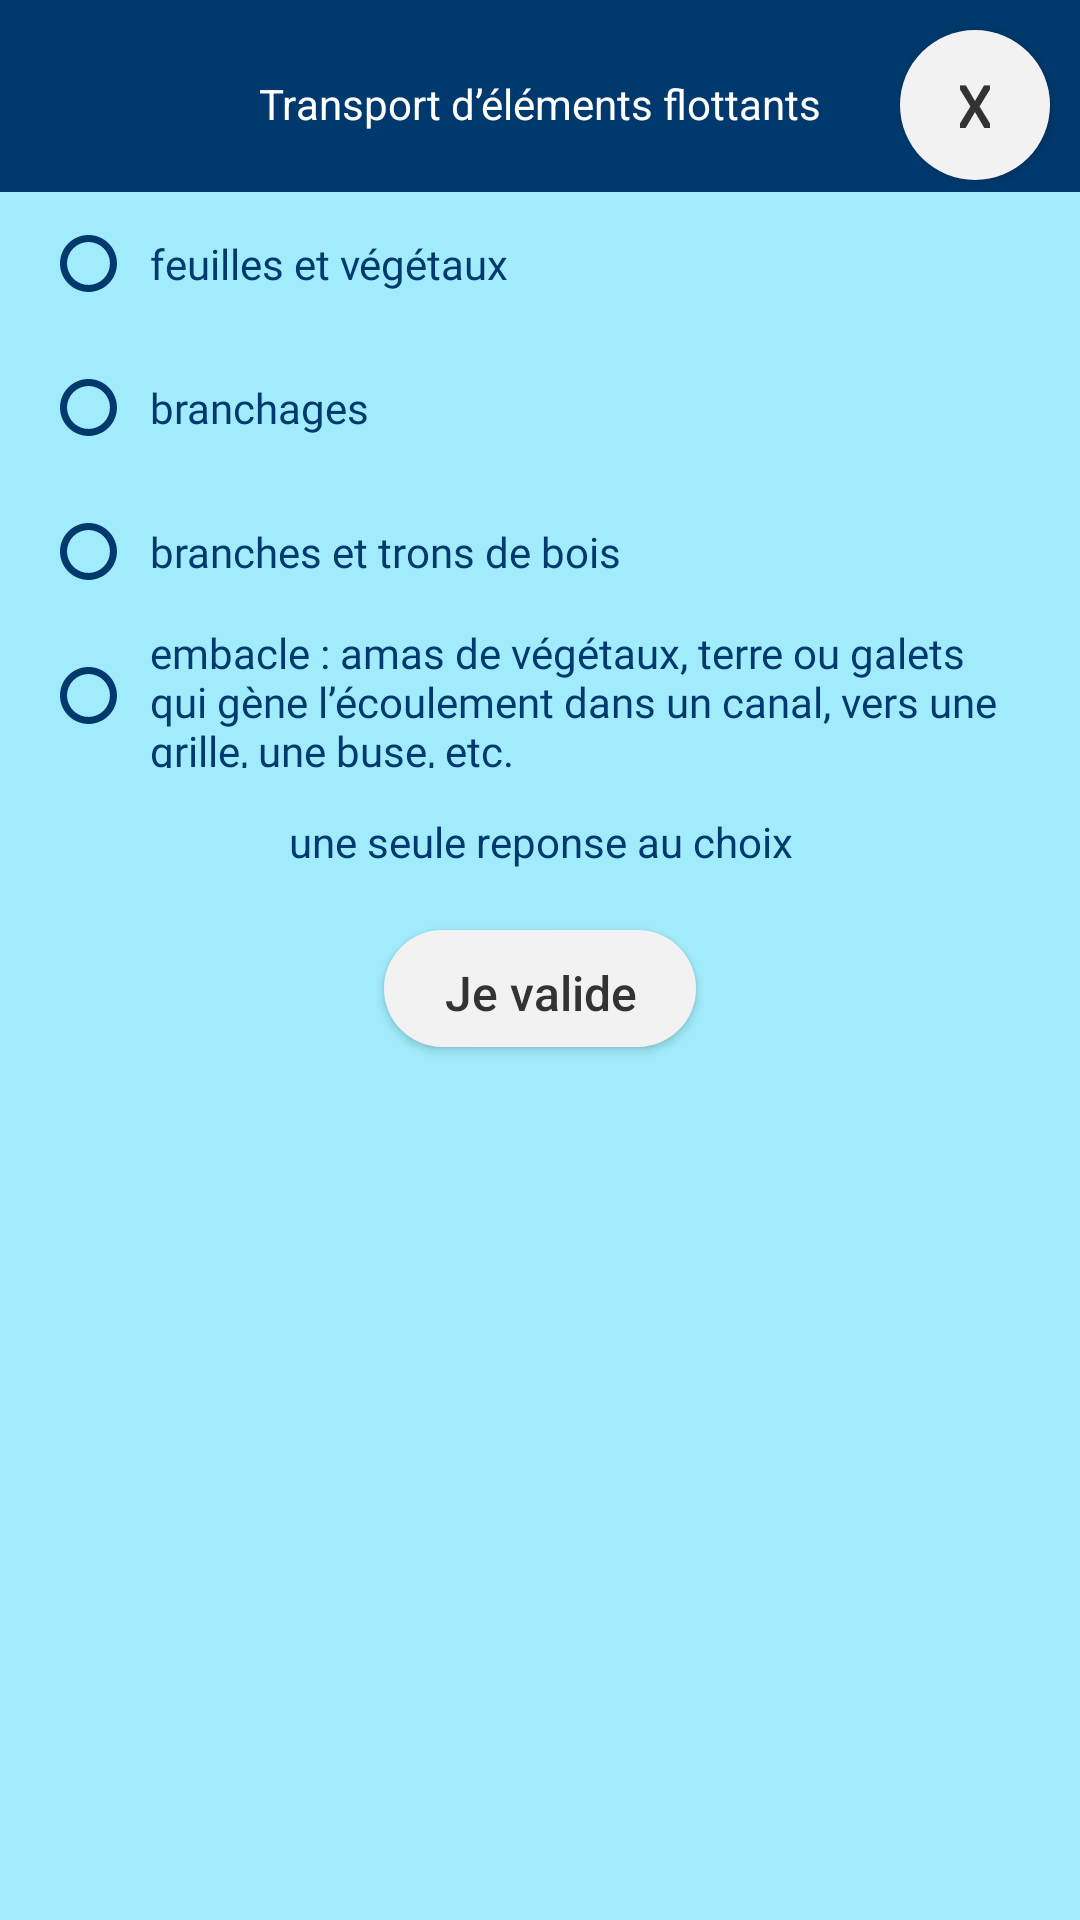

The Android layout XML behind this screen, and the referenced resources:
<!-- AndroidManifest.xml: application theme Theme.VigiTorrent -->
<!-- res/layout/fragment_expert_transport.xml -->
<?xml version="1.0" encoding="utf-8"?>
<androidx.constraintlayout.widget.ConstraintLayout xmlns:android="http://schemas.android.com/apk/res/android"
    xmlns:app="http://schemas.android.com/apk/res-auto"
    xmlns:tools="http://schemas.android.com/tools"
    android:layout_width="match_parent"
    android:layout_height="match_parent"
    tools:context=".ui.home.HomeFragment"
    android:background="@drawable/dialog_rounded_bg_mainblue"
    >

    <LinearLayout
        android:layout_width="match_parent"
        android:layout_height="match_parent"
        app:layout_constraintBottom_toBottomOf="parent"
        app:layout_constraintEnd_toEndOf="parent"
        app:layout_constraintStart_toStartOf="parent"
        app:layout_constraintTop_toTopOf="parent"
        android:orientation="vertical"
        android:layout_marginTop="10dp">

        <androidx.appcompat.widget.AppCompatTextView
            android:id="@+id/expertTitle"
            android:layout_width="match_parent"
            android:layout_height="wrap_content"
            android:layout_marginTop="15dp"
            android:text="@string/transport_d_l_ments_flottants"
            android:textAlignment="center"
            android:textColor="@color/white"
            android:layout_marginStart="70dp"
            android:layout_marginEnd="70dp"/>

        <LinearLayout
            android:layout_width="match_parent"
            android:layout_height="match_parent"
            android:background="@color/blue_200"
            android:layout_marginTop="20dp"
            android:orientation="vertical">

            <LinearLayout
                android:id="@+id/transport1"
                android:layout_width="match_parent"
                android:layout_height="wrap_content"
                android:paddingStart="20dp"
                android:paddingEnd="20dp">
                <RadioButton
                    android:id="@+id/transportRadio1"
                    style="@style/radioButtonForm"/>

                <androidx.appcompat.widget.AppCompatTextView
                    android:id="@+id/transportTxt1"
                    style="@style/txtForm"
                    android:text="@string/feuilles_et_v_g_taux" />
            </LinearLayout>
            <LinearLayout
                android:id="@+id/transport2"
                android:layout_width="match_parent"
                android:layout_height="wrap_content"
                android:paddingStart="20dp"
                android:paddingEnd="20dp">
                <RadioButton
                    android:id="@+id/transportRadio2"
                    style="@style/radioButtonForm"/>
                <androidx.appcompat.widget.AppCompatTextView
                    android:id="@+id/transportTxt2"
                    style="@style/txtForm"
                    android:text="@string/branchages" />
            </LinearLayout>
            <LinearLayout
                android:id="@+id/transport3"
                android:layout_width="match_parent"
                android:layout_height="wrap_content"
                android:paddingStart="20dp"
                android:paddingEnd="20dp">
                <RadioButton
                    android:id="@+id/transportRadio3"
                    style="@style/radioButtonForm"/>
                <androidx.appcompat.widget.AppCompatTextView
                    android:id="@+id/transportTxt3"
                    style="@style/txtForm"
                    android:text="@string/branches_et_trons_de_bois" />
            </LinearLayout>
            <LinearLayout
                android:id="@+id/transport4"
                android:layout_width="match_parent"
                android:layout_height="wrap_content"
                android:paddingStart="20dp"
                android:paddingEnd="20dp">
                <RadioButton
                    android:id="@+id/transportRadio4"
                    style="@style/radioButtonForm"/>
                <androidx.appcompat.widget.AppCompatTextView
                    android:id="@+id/transportTxt4"
                    style="@style/txtForm"
                    android:text="@string/embacle_amas_de_v_g_taux_terre_ou_galets_qui_g_ne_l_coulement_dans_un_canal_vers_une_grille_une_buse_etc" />

            </LinearLayout>

            <LinearLayout
                android:layout_width="match_parent"
                android:layout_height="wrap_content"
                android:paddingStart="20dp"
                android:paddingEnd="20dp">

                <androidx.appcompat.widget.AppCompatTextView
                    android:id="@+id/unChoix"
                    android:layout_width="wrap_content"
                    android:layout_height="wrap_content"
                    android:layout_marginTop="15dp"
                    android:layout_weight="1"
                    android:text="@string/une_seule_reponse_au_choix"
                    android:textAlignment="center"
                    android:textColor="@color/mainBlue" />
            </LinearLayout>

            <androidx.appcompat.widget.AppCompatButton
                android:id="@+id/okBtn"
                style="@style/OkBtn"
                android:layout_width="wrap_content"
                android:layout_gravity="center"
                android:text="@string/Je_valide" />
        </LinearLayout>

    </LinearLayout>

    <androidx.appcompat.widget.AppCompatButton
        android:id="@+id/exitBtn"
        android:layout_width="50dp"
        android:layout_height="50dp"
        android:layout_marginTop="10dp"
        android:layout_marginEnd="10dp"
        android:textAlignment="center"
        android:textSize="20sp"
        style="@style/Btn"
        android:text="X"
        android:drawableTint="@color/blackButtonFont"
        app:layout_constraintEnd_toEndOf="parent"
        app:layout_constraintTop_toTopOf="parent"
        />

</androidx.constraintlayout.widget.ConstraintLayout>
<!-- resources referenced by this layout -->
<resources>
  <color name="blackButtonFont">#333333</color>
  <color name="blue_200">#A1ECFC</color>
  <color name="mainBlue">#00396D</color>
  <color name="white">#FFFFFFFF</color>
  <!-- drawable dialog_rounded_bg_mainblue (drawable) -->
  <?xml version="1.0" encoding="utf-8"?>
  <shape xmlns:android="http://schemas.android.com/apk/res/android"
      android:shape="rectangle">
      <solid android:color="@color/mainBlue" />
  </shape>
  <string name="Je_valide">Je valide</string>
  <string name="branchages">branchages</string>
  <string name="branches_et_trons_de_bois">branches et trons de bois</string>
  <string name="embacle_amas_de_v_g_taux_terre_ou_galets_qui_g_ne_l_coulement_dans_un_canal_vers_une_grille_une_buse_etc">embacle : amas de végétaux, terre ou galets qui gène l’écoulement dans un canal, vers une grille, une buse, etc.</string>
  <string name="feuilles_et_v_g_taux">feuilles et végétaux</string>
  <string name="transport_d_l_ments_flottants">Transport d’éléments flottants</string>
  <string name="une_seule_reponse_au_choix">une seule reponse au choix</string>
  <style name="radioButtonForm" parent="Widget.AppCompat.CompoundButton.RadioButton">
          <item name="android:layout_width">@dimen/radioButtonWidth</item>
          <item name="android:layout_height">wrap_content</item>
          <item name="android:button">@drawable/radiobutton</item>
          <item name="android:buttonTint">@color/mainBlue</item>
      </style>
  <style name="txtForm" parent="Widget.AppCompat.TextView">
          <item name="android:layout_width">0dp</item>
          <item name="android:layout_height">match_parent</item>
          <item name="android:layout_weight">1</item>
          <item name="android:gravity">center_vertical</item>
          <item name="android:textColor">@color/mainBlue</item>
          <item name="android:fontFamily">@font/roboto_bold</item>
          <item name="android:textSize">@dimen/formTextSize</item>
      </style>
  <style name="Theme.VigiTorrent" parent="Theme.MaterialComponents.Light.NoActionBar">
          
          <item name="colorPrimary">@color/mainBlue</item>
          <item name="colorPrimaryVariant">@color/blue_400</item>
          <item name="colorOnPrimary">@color/white</item>
  
          
          <item name="colorOnSecondary">@color/black</item>
  
          
          <item name="android:statusBarColor">?attr/colorPrimaryVariant</item>
  
          
      </style>
  <!-- drawable bg_corner_25dp (drawable) -->
  <?xml version="1.0" encoding="utf-8"?>
  <shape xmlns:android="http://schemas.android.com/apk/res/android" >
      <solid android:color="@color/grayButtonBg"/>
      <corners
          android:topLeftRadius="25dp"
          android:topRightRadius="25dp"
          android:bottomRightRadius="25dp"
          android:bottomLeftRadius="25dp" />
  </shape>
  <dimen name="okButtonHeight">39dp</dimen>
  <dimen name="radioButtonWidth">30dp</dimen>
  <!-- drawable radiobutton (drawable) -->
  <?xml version="1.0" encoding="utf-8"?>
  <selector xmlns:android="http://schemas.android.com/apk/res/android">
      <item android:drawable="@drawable/ok" android:state_checked="true" />
      <item android:drawable="@drawable/radiobuttonoff" android:state_checked="false" />
  </selector>
  <dimen name="formTextSize">14sp</dimen>
  <color name="blue_400">#33D6FA</color>
  <color name="black">#FF000000</color>
  <color name="grayButtonBg">#F2F2F2</color>
  <!-- drawable radiobuttonoff (drawable) -->
  <vector xmlns:android="http://schemas.android.com/apk/res/android"
      android:width="19.11dp"
      android:height="19.11dp"
      android:viewportWidth="19.11"
      android:viewportHeight="19.11">
    <path
        android:pathData="M9.55,19.11c5.27,0 9.55,-4.28 9.55,-9.55S14.83,0 9.55,0 0,4.28 0,9.55s4.28,9.55 9.55,9.55ZM9.55,2.37c3.95,0 7.18,3.2 7.18,7.18s-3.23,7.18 -7.18,7.18 -7.18,-3.23 -7.18,-7.18 3.23,-7.18 7.18,-7.18Z"
        android:strokeWidth="0"
        android:fillColor="#00396e"/>
  </vector>
</resources>
